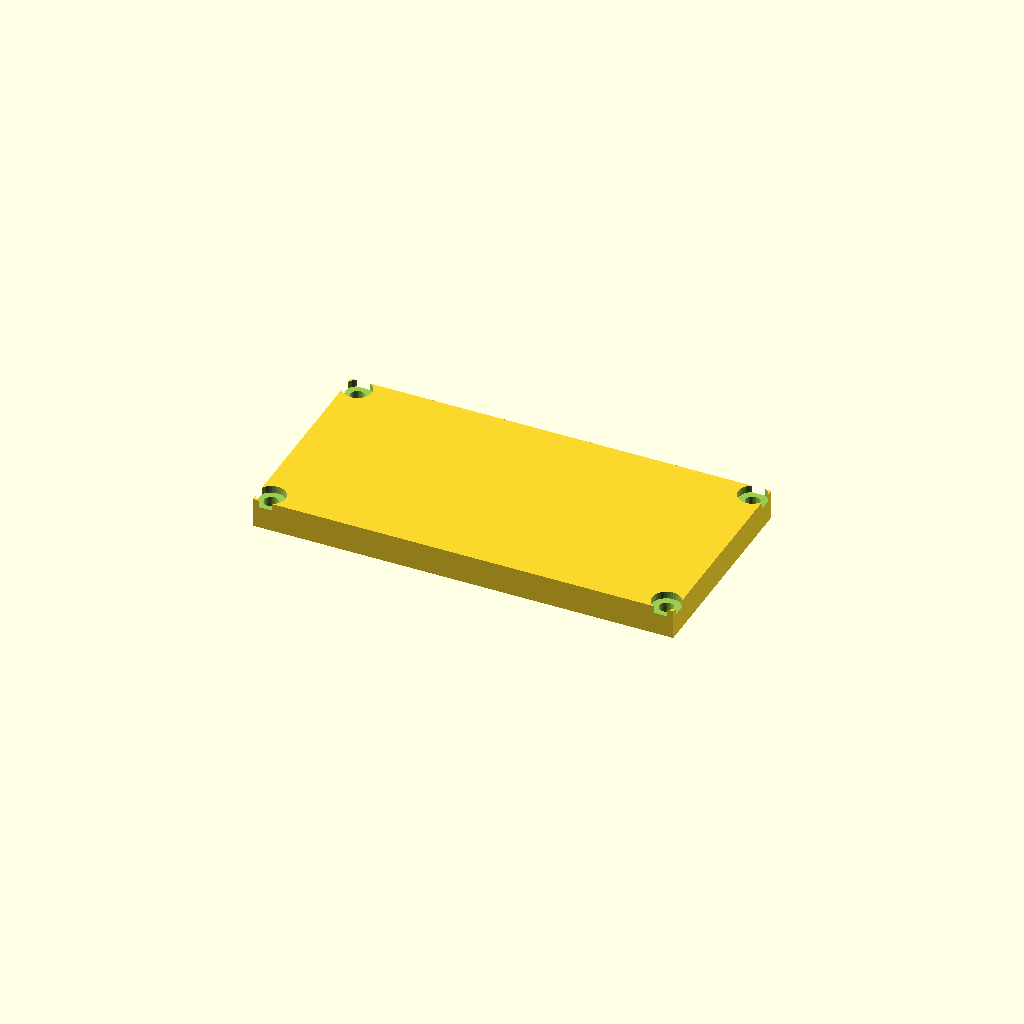
Cell 1: the model at its default parameters.
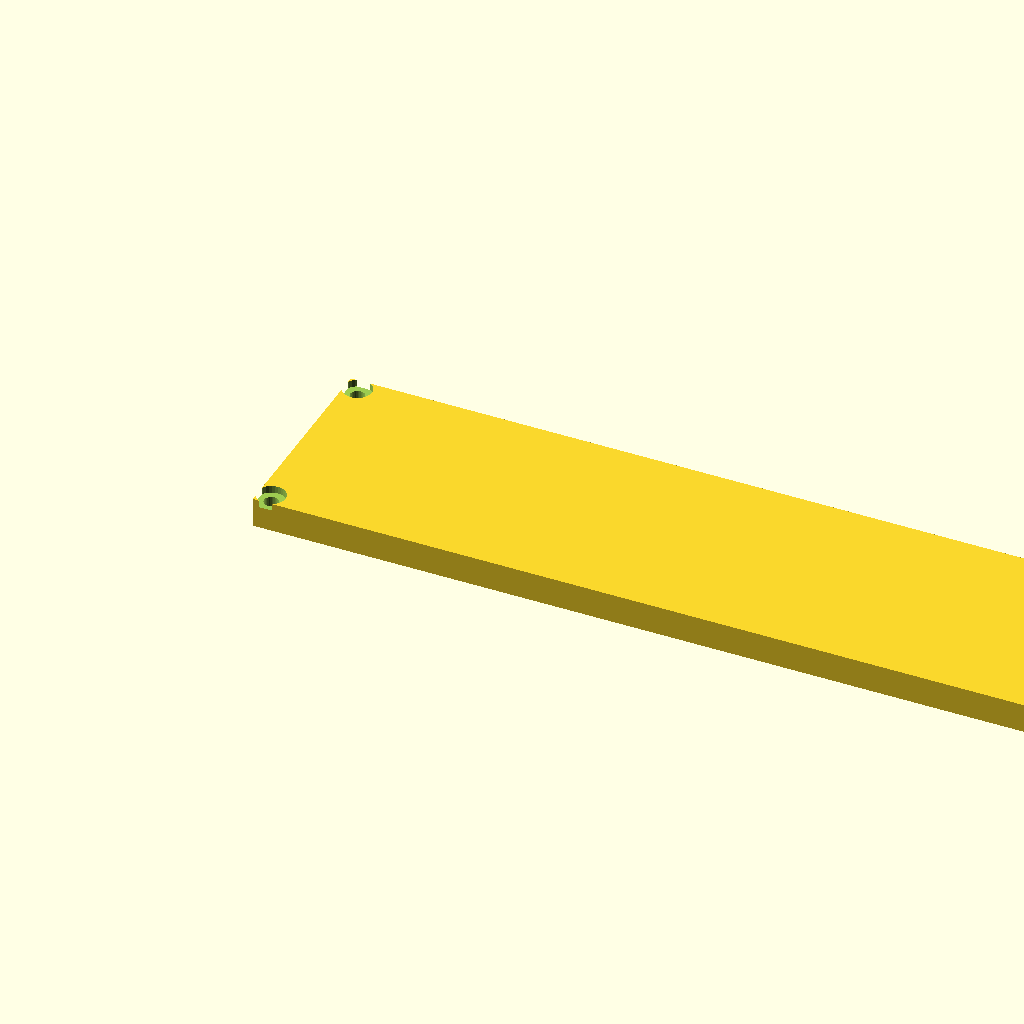
Cell 2: the same model with length = 200.
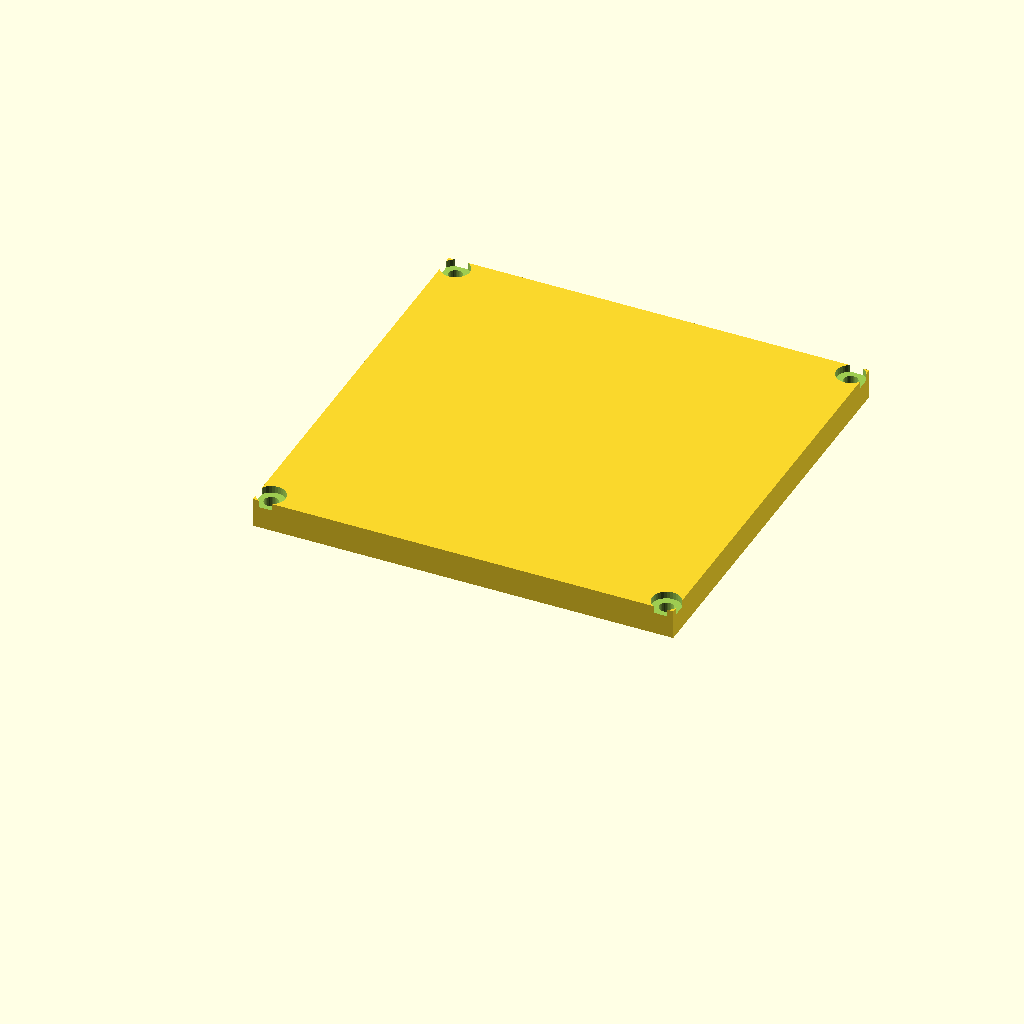
Cell 3: width = 100 (everything else at default).
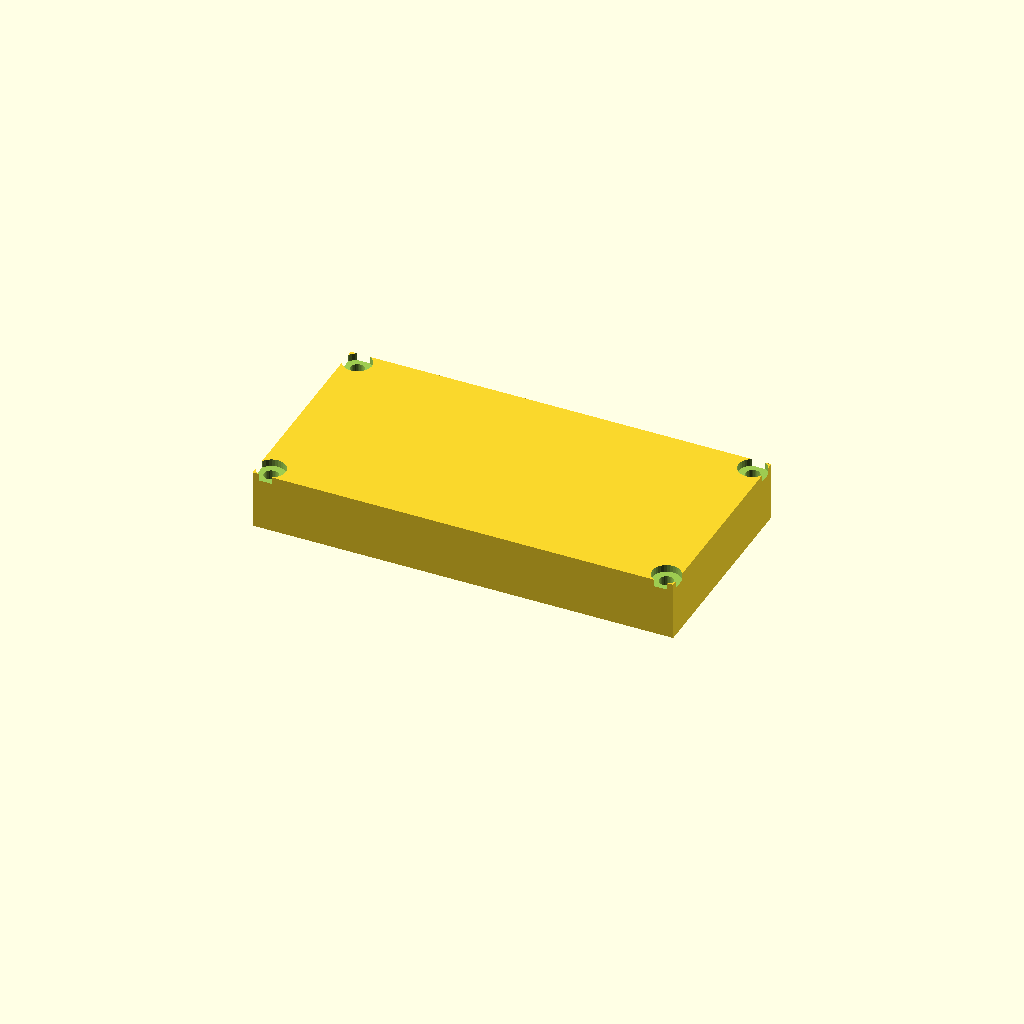
Cell 4 — plate_t set to 14, the other parameters unchanged.
All cells are drawn from one camera (rotation 55°, 0°, 25°, orthographic, colour scheme Cornfield), so only the parameter changes between them.
Source of the model, optional_data/data/gen2/lids/part_0007.scad:
$fn = 32;

// ----------------------------------------------------------------------
// Enclosure lid: 100 x 50 x 7 mm, 4 bolt holes
// ----------------------------------------------------------------------

// --- parameters (mm) ---
length = 100;             // lid length, X
width = 50;               // lid width, Y
plate_t = 7;              // lid plate thickness
bolt_d = 3.4;             // bolt clearance
boss_lip = 3;             // bolt hole inset from the corner
sink = 1;                 // overlap of the lip and ribs into the plate
lip_h = 3;                // lip height below the plate
lip_wall = 3;             // lip wall thickness
cs_d = 6.8;               // countersink diameter
cs_h = 1.7;               // countersink depth

module plate() {
  cube([length, width, plate_t]);
  /* lip that drops into the housing opening, sunk into the plate */
  translate([lip_wall, lip_wall, -lip_h + sink]) cube([length - 2 * lip_wall, width - 2 * lip_wall, lip_h]);
}

difference() {
  plate();
  /* bolt pattern matching the corner bosses */
  for (sx = [0, 1]) for (sy = [0, 1])
    translate([sx * (length - 2 * boss_lip) + boss_lip, sy * (width - 2 * boss_lip) + boss_lip, -lip_h - 1])
      cylinder(h = plate_t + lip_h + 2, d = bolt_d);
  /* countersinks so the heads sit flush */
  for (sx = [0, 1]) for (sy = [0, 1])
    translate([sx * (length - 2 * boss_lip) + boss_lip, sy * (width - 2 * boss_lip) + boss_lip, plate_t - cs_h])
      cylinder(h = cs_h + 0.5, d = cs_d);
}
Customizer parameters (derived from the source; name, type, default, range or options):
length: number, default 100
width: number, default 50
plate_t: number, default 7
bolt_d: number, default 3.4
boss_lip: number, default 3
sink: number, default 1
lip_h: number, default 3
lip_wall: number, default 3
cs_d: number, default 6.8
cs_h: number, default 1.7
